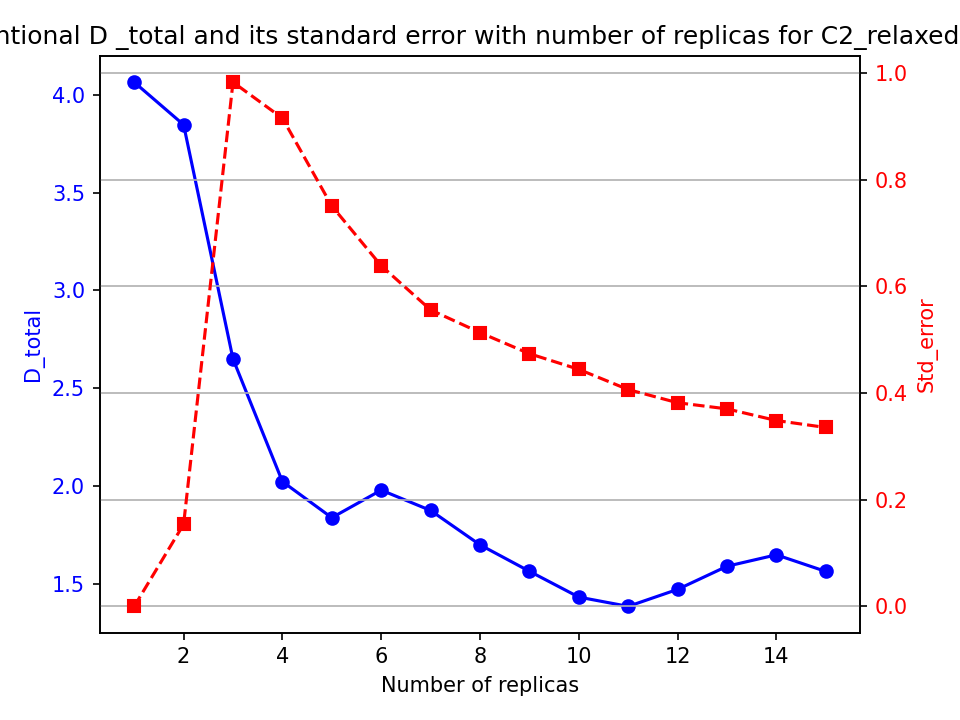

Data behind this chart, as committed beside it:
nrep, D_mean, D_std, D_se
1.0, 4.065, 0.0, 0.0
2.0, 3.847, 0.2176, 0.1538
3.0, 2.65, 1.703, 0.9829
4.0, 2.023, 1.831, 0.9155
5.0, 1.838, 1.679, 0.7508
6.0, 1.979, 1.565, 0.6388
7.0, 1.875, 1.471, 0.5559
8.0, 1.7, 1.452, 0.5135
9.0, 1.564, 1.422, 0.4739
10.0, 1.432, 1.406, 0.4445
11.0, 1.385, 1.349, 0.4066
12.0, 1.472, 1.323, 0.3819
13.0, 1.59, 1.335, 0.3703
14.0, 1.649, 1.304, 0.3485
15.0, 1.564, 1.299, 0.3355
